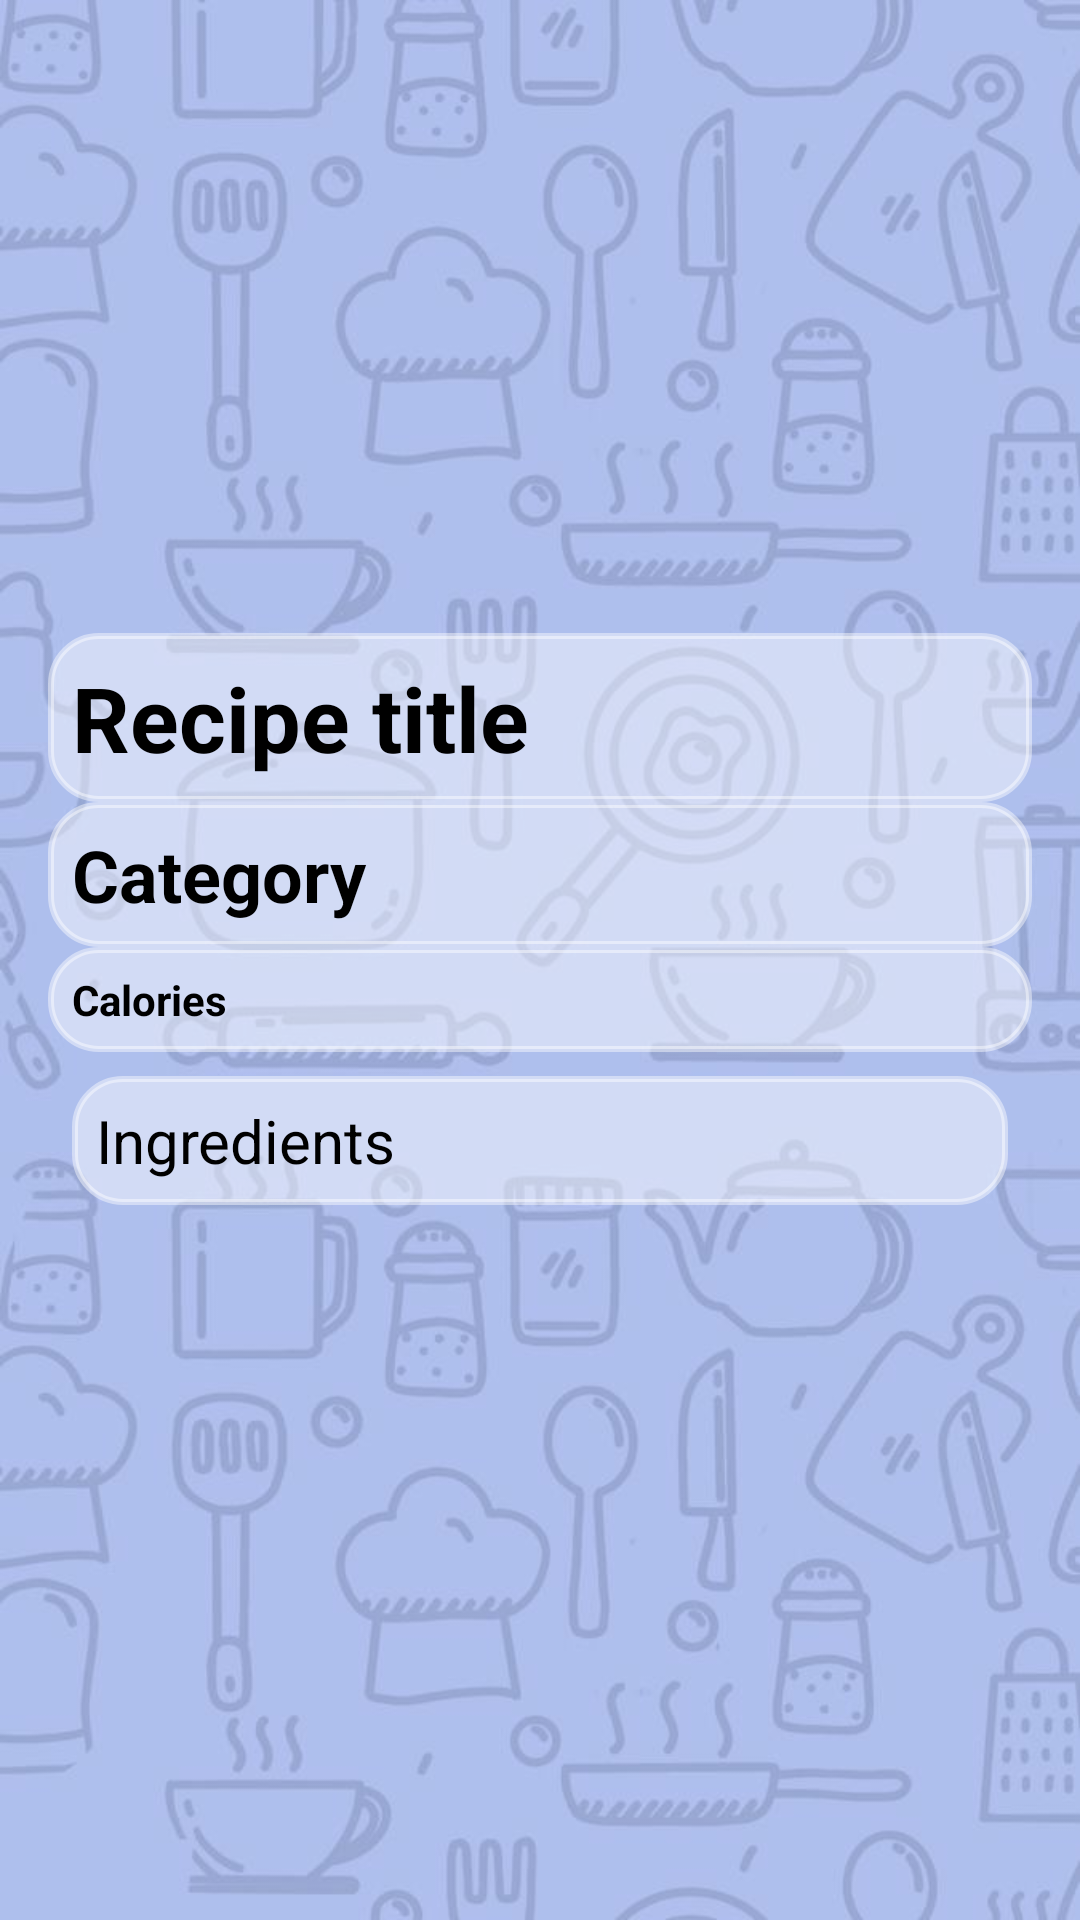

This screen was rendered from an Android layout file. Write that file and the resources it references.
<!-- AndroidManifest.xml: application theme Theme.RecipesApp -->
<!-- res/layout/activity_recipe_details.xml -->
<RelativeLayout xmlns:android="http://schemas.android.com/apk/res/android"
    xmlns:app="http://schemas.android.com/apk/res-auto"
    xmlns:tools="http://schemas.android.com/tools"
    android:id="@+id/main"
    android:layout_width="match_parent"
    android:layout_height="match_parent"
    android:background="@drawable/appbackground"
    tools:context=".activities.RecipeDetailsActivity">

    <ImageView
        android:id="@+id/img_recipe1"
        android:layout_width="match_parent"
        android:layout_height="211dp"
        tools:srcCompat="@tools:sample/avatars" />

    <TextView
        android:id="@+id/tv_name1"
        android:layout_width="match_parent"
        android:layout_height="wrap_content"
        android:text="Recipe title"
        android:textSize="30sp"
        android:textStyle="bold"
        android:textColor="@color/black"
        android:background="@drawable/rounded_edittext"
        android:backgroundTint="#70FFFFFF"
        android:layout_marginEnd="16dp"
        android:layout_marginStart="16dp"
        android:layout_below="@id/img_recipe1"/>

    <TextView
        android:id="@+id/tv_category"
        android:layout_width="match_parent"
        android:layout_height="wrap_content"
        android:text="Category"
        android:textSize="24sp"
        android:textStyle="bold"
        android:textColor="@color/black"
        android:background="@drawable/rounded_edittext"
        android:backgroundTint="#70FFFFFF"
        android:layout_marginEnd="16dp"
        android:layout_marginStart="16dp"
        android:layout_below="@id/tv_name1"/>

    <TextView
        android:id="@+id/tv_calories"
        android:layout_width="match_parent"
        android:layout_height="wrap_content"
        android:layout_marginStart="16dp"
        android:layout_marginEnd="16dp"
        android:background="@drawable/rounded_edittext"
        android:backgroundTint="#70FFFFFF"
        android:includeFontPadding="true"
        android:text="Calories"
        android:textColor="@color/black"
        android:textSize="14sp"
        android:textStyle="bold"
        android:layout_below="@id/tv_category"/>

    <ScrollView
        android:layout_width="match_parent"
        android:layout_height="wrap_content"
        android:layout_below="@id/tv_calories"
        android:padding="8dp">

        <TextView
            android:id="@+id/tv_description"
            android:layout_width="match_parent"
            android:layout_height="wrap_content"
            android:text="Ingredients"
            android:textSize="20dp"
            android:textColor="@color/black"
            android:background="@drawable/rounded_edittext"
            android:backgroundTint="#70FFFFFF"
            android:layout_marginEnd="16dp"
            android:layout_marginStart="16dp"/>
    </ScrollView>

    <ImageView
        android:id="@+id/favoriteMeal"
        android:layout_width="wrap_content"
        android:layout_height="wrap_content"
        android:src="@drawable/btn_star_big_off"
        android:contentDescription="Favorite"
        android:layout_margin="16dp"
        android:layout_alignParentEnd="true"
        android:layout_alignParentTop="true"/>

</RelativeLayout>
<!-- resources referenced by this layout -->
<resources>
  <color name="black">#FF000000</color>
  <!-- drawable appbackground: jpeg bitmap (drawable, 49793 bytes) -->
  <!-- drawable rounded_edittext (drawable) -->
  <shape xmlns:android="http://schemas.android.com/apk/res/android">
      <solid android:color="#FFFFFF"/> 
      <stroke android:width="2dp" android:color="#CCCCCC"/> 
      <corners android:radius="16dp"/> 
      <padding android:left="8dp" android:right="8dp" android:top="8dp" android:bottom="8dp"/>
  </shape>
  <style name="Theme.RecipesApp" parent="Base.Theme.RecipesApp" />
  <style name="Base.Theme.RecipesApp" parent="Theme.Material3.DayNight.NoActionBar">
          
  
          <item name="android:colorPrimaryDark">@color/navigation_bar_color</item>
          <item name="colorPrimary">@color/navigation_bar_color</item>
          <item name="colorPrimaryVariant">@color/navigation_bar_color</item>
          <item name="colorOnPrimary">@color/white</item>
  
          <item name="colorSecondary">@color/navigation_bar_color</item>
          <item name="windowActionBar">false</item>
          <item name="windowNoTitle">true</item>
          <item name="android:actionBarItemBackground">@color/navigation_bar_color</item>
  
          
      </style>
  <color name="navigation_bar_color">#3700B3</color>
  <color name="white">#FFFFFFFF</color>
</resources>
